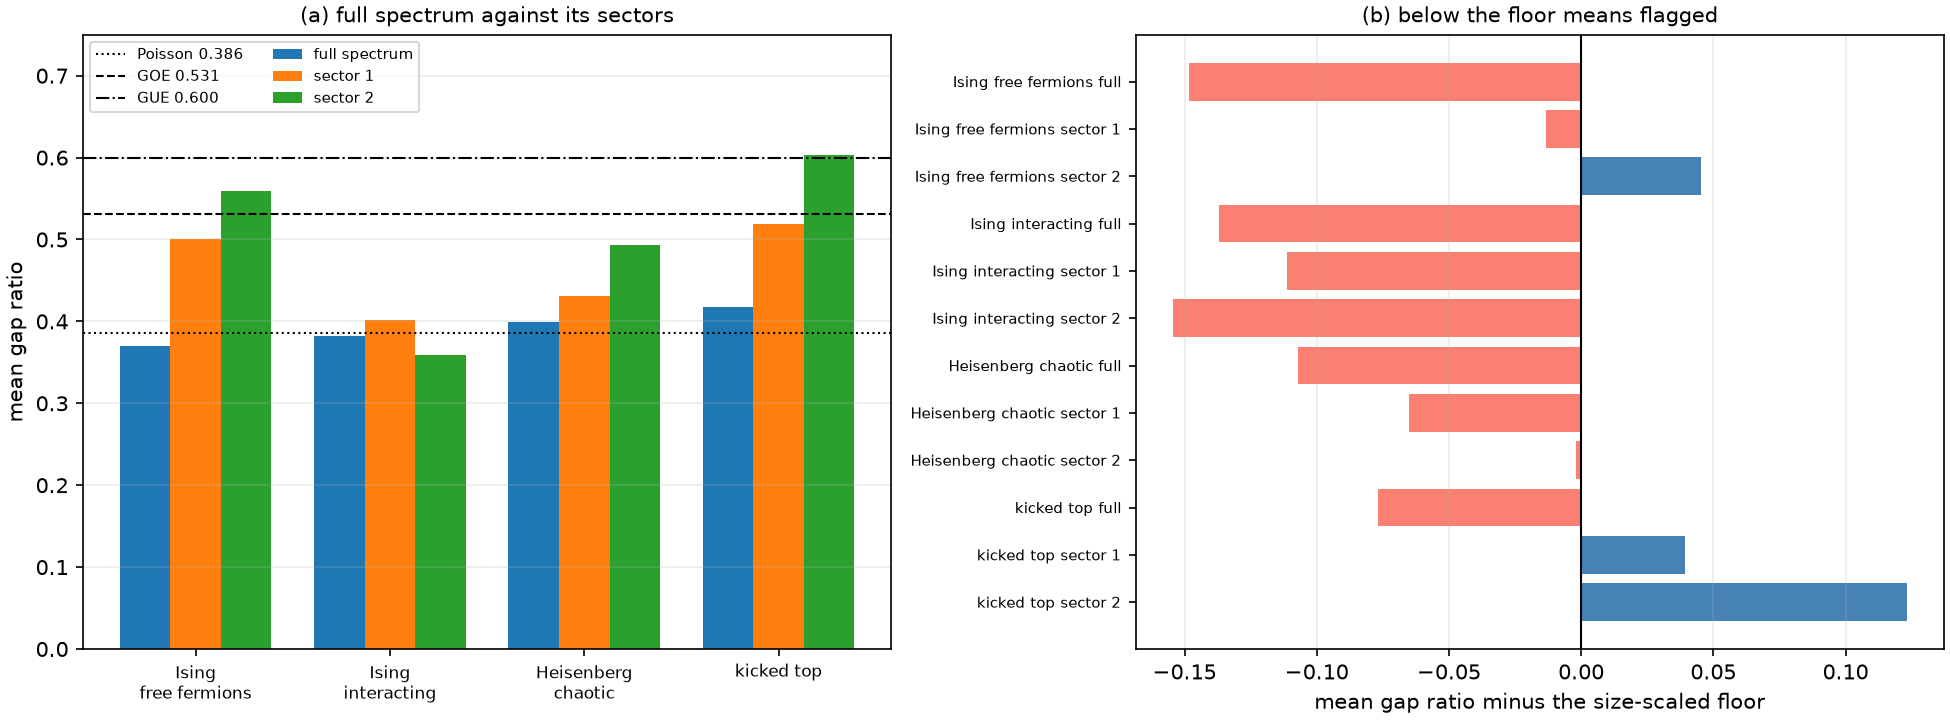

The data file committed next to this chart (first rows):
system, levels, full_mean_r, sector_mean_r, sector_levels, floor, full_flagged, sectors_flagged, split_raises, commutator
tfim_free, 1024, 0.3702, 0.5003;0.5589, 512;512, 0.5186, 1, 1;0, 1, 0.0e+00
tfim_interacting, 1024, 0.3818, 0.4023;0.3590, 512;512, 0.5186, 1, 1;1, 0, 0.0e+00
heisenberg_chaotic, 252, 0.3989, 0.4308;0.4938, 126;126, 0.5061, 1, 1;1, 1, 0.0e+00
kicked_top, 121, 0.4180, 0.5195;0.6031, 61;60, 0.4950, 1, 0;0, 1, 1.1e-14
